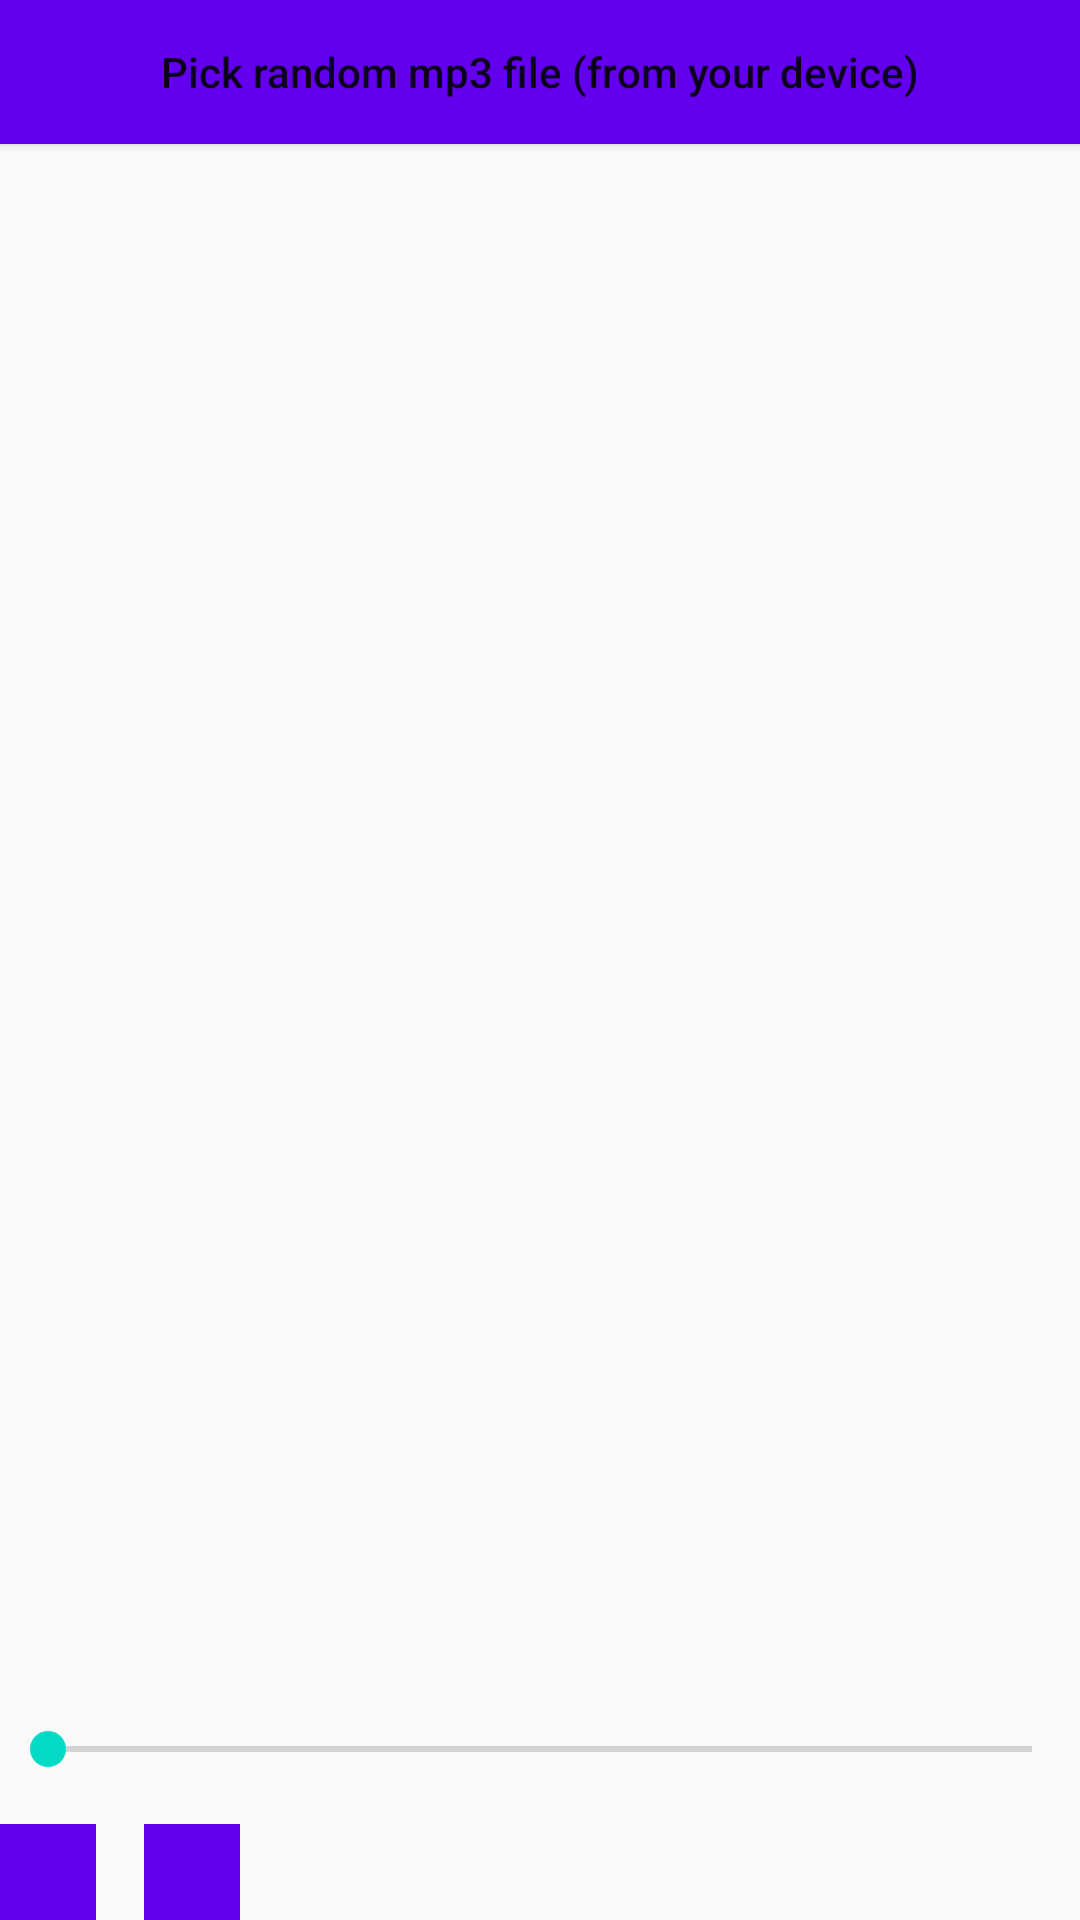

Layout XML and referenced resources for this Android screen:
<!-- AndroidManifest.xml: application theme AppTheme -->
<!-- res/layout/activity_main.xml -->
<?xml version="1.0" encoding="utf-8"?>
<android.support.constraint.ConstraintLayout xmlns:android="http://schemas.android.com/apk/res/android"
    xmlns:app="http://schemas.android.com/apk/res-auto"
    xmlns:tools="http://schemas.android.com/tools"
    android:layout_width="match_parent"
    android:layout_height="match_parent"
    android:layout_margin="@dimen/default_layout_margin"
    tools:context=".MainActivity">

    <Button
        android:id="@+id/activity_main_button_pick_random_audio_file"
        android:layout_width="match_parent"
        android:layout_height="wrap_content"
        android:background="@color/colorPrimary"
        android:text="@string/pick_random_audio_file"
        android:textAllCaps="false" />

    <ImageButton
        android:id="@+id/activity_main_button_play"
        style="@style/ImageButtonStyle"
        android:layout_marginTop="@dimen/vertical_margin_between_widgets"
        android:contentDescription="@string/play"
        android:src="@drawable/ic_action_play"
        app:layout_constraintBottom_toBottomOf="parent" />

    <ImageButton
        android:id="@+id/activity_main_button_stop"
        style="@style/ImageButtonStyle"
        android:layout_marginLeft="@dimen/horizontal_margin_between_widgets"
        android:layout_marginTop="@dimen/vertical_margin_between_widgets"
        android:contentDescription="@string/stop"
        android:src="@drawable/ic_action_stop"
        app:layout_constraintLeft_toRightOf="@id/activity_main_button_play"
        app:layout_constraintBottom_toBottomOf="parent" />

    <SeekBar
        android:id="@+id/activity_main_seek_bar_audio"
        android:layout_width="match_parent"
        android:layout_height="wrap_content"
        android:layout_marginBottom="@dimen/vertical_margin_between_widgets"
        app:layout_constraintBottom_toTopOf="@id/activity_main_button_play"/>

</android.support.constraint.ConstraintLayout>
<!-- resources referenced by this layout -->
<resources>
  <dimen name="default_layout_margin">8dp</dimen>
  <dimen name="horizontal_margin_between_widgets">16dp</dimen>
  <dimen name="vertical_margin_between_widgets">16dp</dimen>
  <string name="pick_random_audio_file">Pick random mp3 file (from your device)</string>
  <string name="play">Play</string>
  <string name="stop">Stop</string>
  <style name="ImageButtonStyle">
          <item name="android:padding">16dp</item>
          <item name="android:background">@color/colorPrimary</item>
          <item name="android:layout_height">wrap_content</item>
          <item name="android:layout_width">wrap_content</item>
      </style>
  <style name="AppTheme" parent="Theme.AppCompat.Light.DarkActionBar">
          
          <item name="colorPrimary">@color/colorPrimary</item>
          <item name="colorPrimaryDark">@color/colorPrimaryDark</item>
          <item name="colorAccent">@color/colorAccent</item>
      </style>
  <!-- not gathered from this repository: default colours our renderer supplied (Android Studio template values) -->
  <color name="colorPrimary">#FF6200EE</color>
  <color name="colorPrimaryDark">#FF3700B3</color>
  <color name="colorAccent">#FF03DAC5</color>
</resources>
